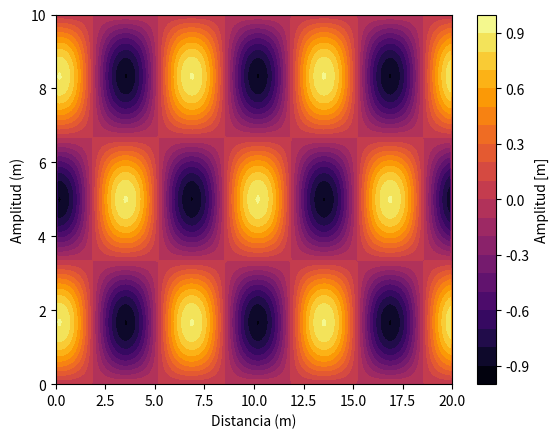
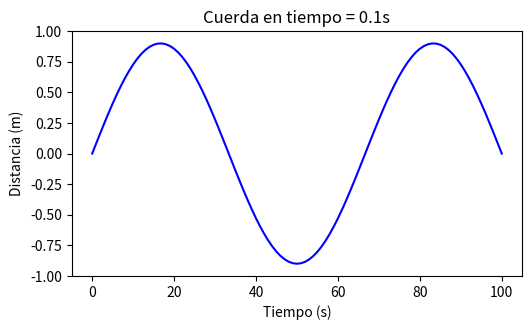

Reproduce these figures in Python, in order. (Note: this script raises an exception after producing the figures.)
# -*- coding: utf-8 -*-
"""
Created on Tue Oct 24 11:14:05 2023

@author: x
"""
import numpy as np
import matplotlib.pyplot as plt
import matplotlib.animation as animation

def ec_onda(I, V, f, c,U_0, U_L, L, dt, C, T):
    Nt = int(round(T/dt))
    t = np.linspace(0, Nt*dt, Nt+1) # Puntos de malla en tiempo
    dx = dt*c/C
    Nx = int(round(L/dx))
    x = np.linspace(0, L, Nx+1) # Puntos de malla en espacio
    C2 = C**2 # C cuadrada nada más
    # Para f = 0 y V = 0
    if f is None or f == 0:
        f = lambda x, t: 0
    if V is None or V == 0:
        V = lambda x: 0
    if I is None or I == 0:
        I = (lambda x: 0)    
    # implementación de condiciones de frontera como función.    
    if U_0 is not None:
        if isinstance(U_0, (float,int)) and U_0 == 0:
            U_0 = lambda t: 0
    if U_L is not None:
        if isinstance(U_L, (float,int)) and U_L == 0:
            U_L = lambda t: 0    
    # Preasignamos espacio para la solución    
    u = np.zeros(Nx+1) # Solución
    u_n = np.zeros(Nx+1) # Solución a 1 nivel de tiempo atrás
    u_nm1 = np.zeros(Nx+1) # Solución a 2 niveles de tiempo atrás
    
    # creamos índices para la notación de índices
    Ix = list(range(0, Nx+1))
    It = list(range(0, Nt+1))

    # Insertamos condiciones iniciales en u_n (se puede hacer con copy).
    for i in range(0,Nx+1):
        u_n[i] = I(x[i])

    # Para el primer paso de tiempo
    for i in Ix[1:-1]:
        u[i] = u_n[i] - 0.5*C2*(u_n[i-1] - 2*u_n[i] + u_n[i+1]) + \
               0.5*dt**2*f(x[i], t[0])  + dt*V(x[i])

    i = Ix[0]
    # forntera izquierda
    if U_0 is None:
        # Se imponen las condiciones de frontera du/dn = 0
        ip1 = i+1
        im1 = ip1  # i-1 -> i+1
        u[i] = u_n[i] - 0.5*C2*(u_n[im1] - 2*u_n[i] + u_n[ip1]) + \
               0.5*dt**2*f(x[i], t[0]) + dt*V(x[i])
    else:
        u[0] = U_0(dt)
    #frontera derecha    
    i = Ix[-1]
    if U_L is None:
        im1 = i-1
        ip1 = im1  # i+1 -> i-1
        u[i] = u_n[i] - 0.5*C2*(u_n[im1] - 2*u_n[i] + u_n[ip1]) + \
               0.5*dt**2*f(x[i], t[0]) + dt*V(x[i])
    else:
        u[i] = U_L(dt)
    
    # Cambiamos las variables antes del siguiente paso de tiempo.    
    u_nm1, u_n, u = u_n, u, u_nm1
    
    sol = np.zeros((Nt+1,Nx+1)) # preasignamos espacio para almacenar la sol.
    
    for n in It[1:-1]:
        for i in Ix[1:-1]:
            u[i] = - u_nm1[i] + 2*u_n[i] + \
                   C2*(u_n[i-1] - 2*u_n[i] + u_n[i+1]) + \
                   dt**2*f(x[i], t[n])
                      
        # Insertamos condiciones de frontera
        i = Ix[0]
        if U_0 is None:
            # Imponemos valores en la frontera
            ip1 = i+1
            im1 = ip1
            u[i] = - u_nm1[i] + 2*u_n[i] + \
                   C2*(u_n[im1] - 2*u_n[i] + u_n[ip1]) + \
                   dt**2*f(x[i], t[n])
        else:
            u[0] = U_0(t[n+1])

        i = Ix[-1]
        if U_L is None:
            im1 = i-1
            ip1 = im1
            u[i] = - u_nm1[i] + 2*u_n[i] + \
                   C2*(u_n[im1] - 2*u_n[i] + u_n[ip1]) + \
                   dt**2*f(x[i], t[n])
        else:
            u[i] = U_L(t[n+1])
        # Cambiamos variables antes del siguiente paso de tiempo.
        u_nm1, u_n, u = u_n, u, u_nm1
        sol[n] = u  
    return u, x, t, sol

#%% PARAMETROS

c = 1#velocidad de propagacion
L = 10 #longitud
dt = 0.1 
C = 1 #numero de Courant
T = 20
V =  0 #velocidad inicial de la perturbacion
A = 0.9

#Condiciones de frontera

#%%  ACTIVIDAD 1
f = None #forzamiento
M = 3
#condicion inicial
I = lambda x:A*np.sin(np.pi/L*M*x)#U(X,0)
U_0 = 0 #U(0,t)
U_L = 0 # U(L,t)


#%% ACTIVIDAD 2
"""f = lambda x,t: 0.05*np.sin(x*M*np.pi/L)
I = lambda x: np.exp(-(x-5)**2/0.25)
U_0 = None #U(0,t)
U_L = None # U(L,t)"""

#%%


u, x, t, sol = ec_onda(I, V, f, c,U_0, U_L, L, dt, C, T)
m,n = sol.shape
x = np.linspace(0, L, n)
t =np.linspace(0, T, m)
X, T = np.meshgrid(x,t)

plt.figure(1)
plt.contourf(T,X,sol,20,cmap ='inferno')
plt.xlabel("Distancia (m)")
plt.ylabel("Amplitud (m)")
plt.colorbar(label='Amplitud [m]')
#%%
def tiempos (dt,instante):
    N = int(instante/dt)
    return N
instantes= [0.1,2,4,6]
t_graf= np.zeros(len(instantes))

fig=plt.figure(figsize=(10,6))
for j in range(len(instantes)):
    arg = 220+j+1
    t_graf[j]=int(tiempos(dt, instantes[j]))
    plt.subplot(arg)
    plt.plot(sol[int(t_graf[j]),:],color = "blue")
    plt.ylim((-1,1))
    plt.title("Cuerda en tiempo = "+str(instantes[j])+"s")
    #plt.text(60, 0, "tiempo ="+str(instantes[j]),color = "k",fontsize = 12)#+str(instantes[j-1]))
    plt.ylabel("Distancia (m)")
    plt.xlabel("Tiempo (s)")
    plt.tight_layout()
    plt.colorbar()   
#%%
fig =plt.figure(3,figsize=(8,5))
plts = []
for i in range(m):
    p, =plt.plot(sol[i,:],color="red")
    plts.append([p])
ani = animation.ArtistAnimation(fig, plts, interval = 50)

plt.show()
